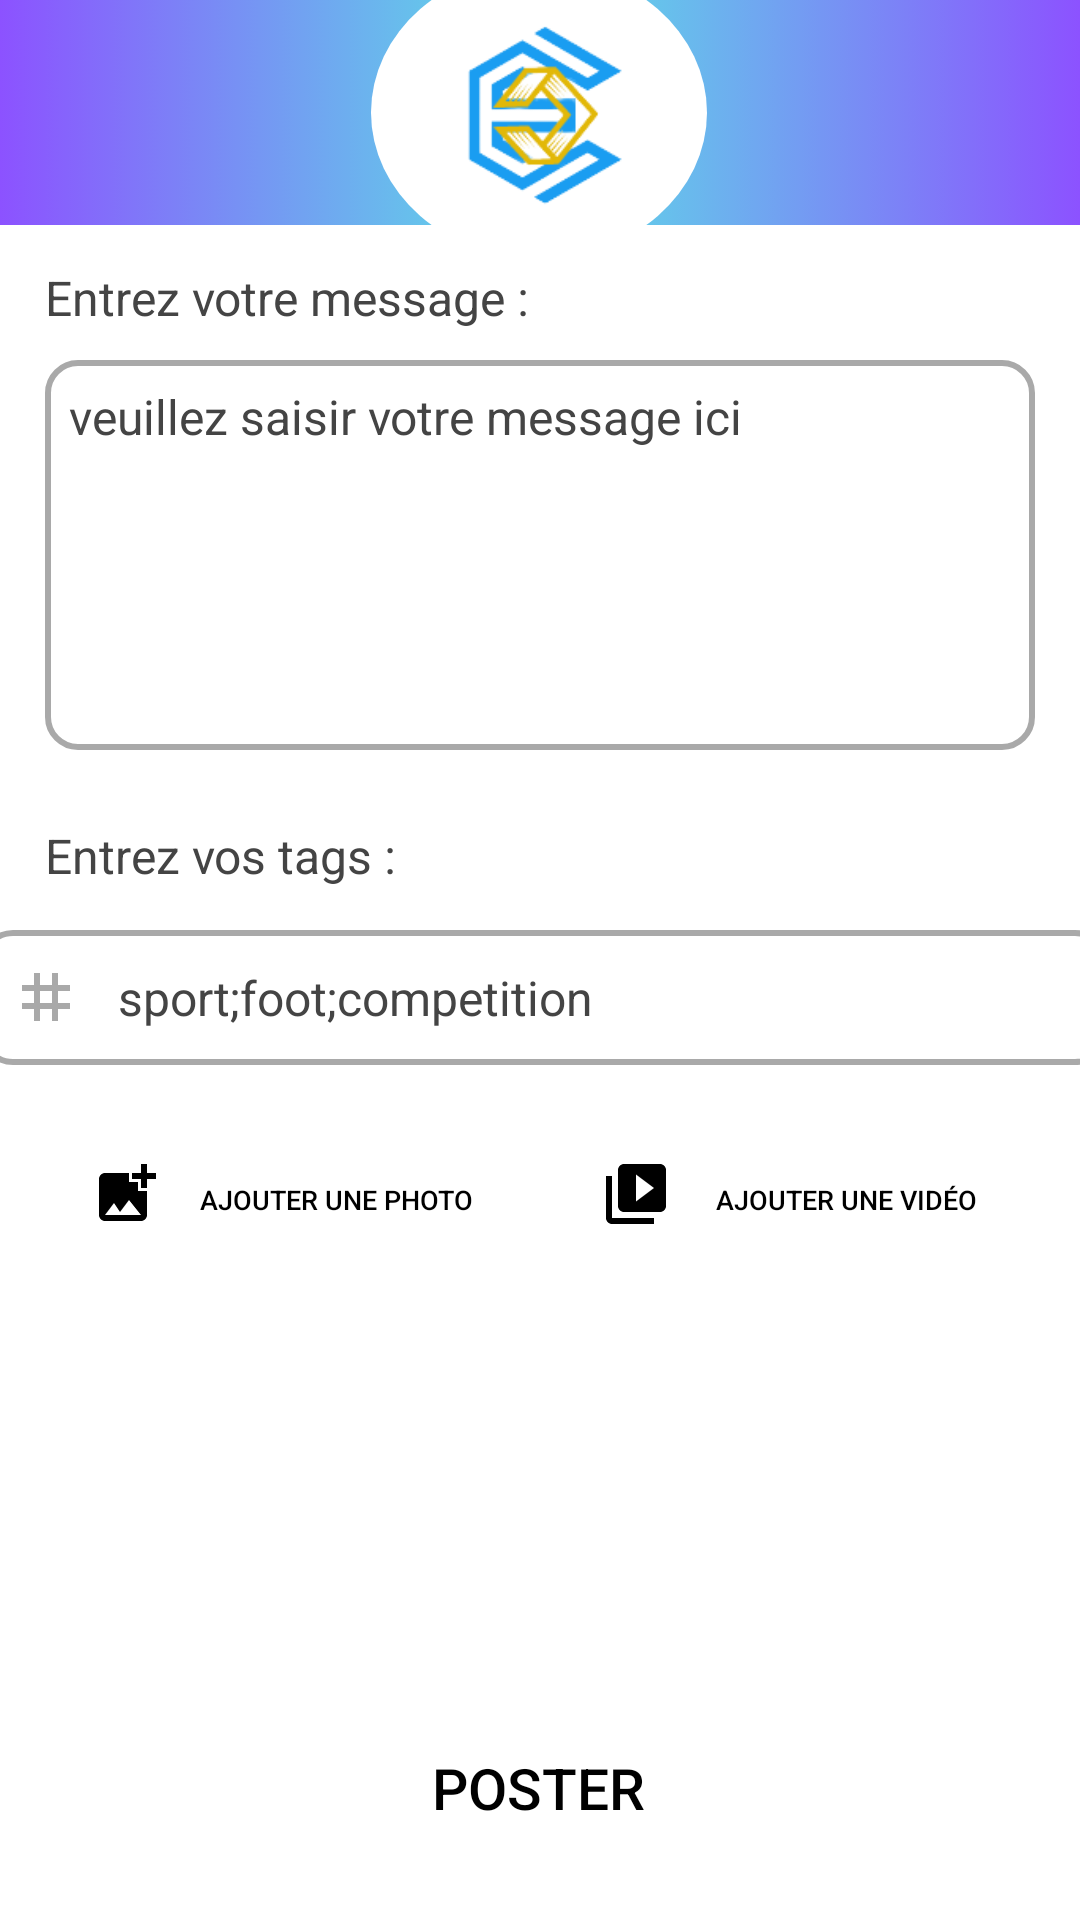

Here is an Android app screen rendered from its layout file. Give the layout XML and the strings, colors and styles it references.
<!-- AndroidManifest.xml: application theme Theme.ENSICOM -->
<!-- res/layout/activity_new_post.xml -->
<?xml version="1.0" encoding="utf-8"?>
<androidx.constraintlayout.widget.ConstraintLayout xmlns:android="http://schemas.android.com/apk/res/android"
    xmlns:app="http://schemas.android.com/apk/res-auto"
    xmlns:tools="http://schemas.android.com/tools"
    android:layout_width="match_parent"
    android:layout_height="match_parent"
    android:background="@color/white"
    tools:context=".NewPostActivity">

    <androidx.constraintlayout.widget.ConstraintLayout
        android:layout_width="0dp"
        android:layout_height="75dp"
        android:layout_weight="1"
        android:background="@drawable/header_grad"
        app:layout_constraintEnd_toEndOf="parent"
        app:layout_constraintStart_toStartOf="parent"
        app:layout_constraintTop_toTopOf="parent">

        <ImageView
            android:id="@+id/imageView"
            android:layout_width="112dp"
            android:layout_height="wrap_content"
            android:layout_weight="1"
            android:background="@drawable/header_logo"
            android:contentDescription="Logo"
            android:scaleX="1"
            android:scaleY="1.3"
            app:layout_constraintEnd_toEndOf="parent"
            app:layout_constraintHorizontal_bias="0.498"
            app:layout_constraintStart_toStartOf="parent"
            app:layout_constraintTop_toTopOf="parent" />

        <ImageView
            android:layout_width="80dp"
            android:layout_height="80dp"
            app:layout_constraintBottom_toBottomOf="parent"
            app:layout_constraintEnd_toEndOf="parent"
            app:layout_constraintStart_toStartOf="parent"
            app:layout_constraintTop_toTopOf="@+id/imageView"
            app:srcCompat="@drawable/logo_header2" />

    </androidx.constraintlayout.widget.ConstraintLayout>

    <EditText
        android:textColorHint="@color/dark_gray"
        android:id="@+id/postContent"
        android:layout_width="match_parent"
        android:layout_height="130dp"
        android:layout_marginStart="15dp"
        android:layout_marginTop="120dp"
        android:layout_marginEnd="15dp"
        android:background="@drawable/custom_input"
        android:textColor="@color/black"
        android:hint="veuillez saisir votre message ici"
        android:drawablePadding="12dp"
        android:ems="10"
        android:gravity="start|top"
        android:inputType="textMultiLine"
        android:paddingStart="8dp"
        android:paddingTop="8dp"
        android:paddingEnd="8dp"
        android:textSize="16dp"
        app:layout_constraintEnd_toEndOf="parent"
        app:layout_constraintStart_toStartOf="parent"
        app:layout_constraintTop_toTopOf="parent" />

    <Button
        android:id="@+id/postButton"
        android:layout_width="180dp"
        android:layout_height="60dp"
        android:background="@drawable/login_button"
        android:backgroundTint="@color/babyblue"
        android:textColor="@color/black"
        android:text="Poster"
        android:textSize="19dp"
        app:layout_constraintBottom_toBottomOf="parent"
        app:layout_constraintEnd_toEndOf="parent"
        app:layout_constraintHorizontal_bias="0.497"
        app:layout_constraintStart_toStartOf="parent"
        app:layout_constraintTop_toTopOf="parent"
        app:layout_constraintVertical_bias="0.976" />

    <EditText
        android:textColorHint="@color/dark_gray"
        android:id="@+id/tagsContent"
        android:layout_width="376dp"
        android:layout_height="45dp"
        android:layout_marginTop="60dp"
        android:background="@drawable/custom_input"
        android:textColor="@color/black"
        android:drawableStart="@drawable/custom_tag_icon"
        android:drawablePadding="12dp"
        android:ems="10"
        android:hint="sport;foot;competition"
        android:inputType="text"
        android:paddingStart="10dp"
        android:textSize="16dp"
        app:layout_constraintEnd_toEndOf="parent"
        app:layout_constraintHorizontal_bias="0.457"
        app:layout_constraintStart_toStartOf="parent"
        app:layout_constraintTop_toBottomOf="@+id/postContent" />

    <Button
        android:id="@+id/pictureButton"
        android:layout_width="150dp"
        android:layout_height="50dp"
        android:layout_marginTop="20dp"
        android:background="@drawable/login_button"
        android:backgroundTint="@color/babyblue"
        android:drawableStart="@drawable/add_photo"
        android:padding="4dp"
        android:paddingStart="10dp"
        android:text="Ajouter une photo"
        android:textColor="@color/black"
        android:textSize="9dp"
        app:layout_constraintEnd_toStartOf="@+id/videoButton"
        app:layout_constraintHorizontal_bias="0.5"
        app:layout_constraintStart_toStartOf="parent"
        app:layout_constraintTop_toBottomOf="@+id/tagsContent"
        tools:ignore="TextSizeCheck" />

    <Button
        android:id="@+id/videoButton"
        android:layout_width="150dp"
        android:layout_height="50dp"
        android:layout_marginTop="20dp"
        android:background="@drawable/login_button"
        android:backgroundTint="@color/babyblue"
        android:drawableStart="@drawable/add_video"
        android:padding="4dp"
        android:paddingStart="10dp"
        android:text="Ajouter une vidéo"
        android:textColor="@color/black"
        android:textSize="9dp"
        app:layout_constraintEnd_toEndOf="parent"
        app:layout_constraintHorizontal_bias="0.5"
        app:layout_constraintStart_toEndOf="@+id/pictureButton"
        app:layout_constraintTop_toBottomOf="@+id/tagsContent"
        tools:ignore="TextSizeCheck" />

    <TextView
        android:id="@+id/input_title"
        android:layout_width="wrap_content"
        android:layout_height="wrap_content"
        android:layout_marginBottom="10dp"
        android:text="Entrez votre message :"
        android:textColor="@color/dark_gray"
        android:textFontWeight="700"
        android:textSize="16dp"
        app:layout_constraintBottom_toTopOf="@+id/postContent"
        app:layout_constraintStart_toStartOf="@id/postContent" />

    <TextView
        android:id="@+id/input_tags"
        android:layout_width="wrap_content"
        android:layout_height="wrap_content"
        android:layout_marginTop="20dp"
        android:layout_marginBottom="10dp"
        android:text="Entrez vos tags :"
        android:textColor="@color/dark_gray"
        android:textFontWeight="700"
        android:textSize="16dp"
        app:layout_constraintBottom_toTopOf="@+id/tagsContent"
        app:layout_constraintStart_toStartOf="@id/postContent"
        app:layout_constraintTop_toBottomOf="@+id/postContent" />

    <LinearLayout
        android:id="@+id/postLayout"
        android:layout_width="409dp"
        android:layout_height="228dp"
        android:layout_marginTop="72dp"
        android:gravity="center_horizontal"
        android:orientation="horizontal"
        app:layout_constraintEnd_toEndOf="parent"
        app:layout_constraintStart_toStartOf="parent"
        app:layout_constraintTop_toBottomOf="@+id/tagsContent" />

</androidx.constraintlayout.widget.ConstraintLayout>
<!-- resources referenced by this layout -->
<resources>
  <color name="babyblue">#8AAAE5</color>
  <color name="black">#FF000000</color>
  <color name="dark_gray">#FF444444</color>
  <color name="white">#FFFFFFFF</color>
  <!-- drawable add_photo (drawable) -->
  <vector android:height="28dp" android:tint="@color/black"
      android:viewportHeight="28" android:viewportWidth="28"
      android:width="28dp" xmlns:android="http://schemas.android.com/apk/res/android">
      <path android:fillColor="@color/white" android:pathData="M19,7v2.99s-1.99,0.01 -2,0L17,7h-3s0.01,-1.99 0,-2h3L17,2h2v3h3v2h-3zM16,11L16,8h-3L13,5L5,5c-1.1,0 -2,0.9 -2,2v12c0,1.1 0.9,2 2,2h12c1.1,0 2,-0.9 2,-2v-8h-3zM5,19l3,-4 2,3 3,-4 4,5L5,19z"/>
  </vector>
  <!-- drawable add_video (drawable) -->
  <vector android:height="28dp" android:tint="@color/black"
      android:viewportHeight="28" android:viewportWidth="28"
      android:width="28dp" xmlns:android="http://schemas.android.com/apk/res/android">
      <path android:fillColor="@android:color/white" android:pathData="M4,6L2,6v14c0,1.1 0.9,2 2,2h14v-2L4,20L4,6zM20,2L8,2c-1.1,0 -2,0.9 -2,2v12c0,1.1 0.9,2 2,2h12c1.1,0 2,-0.9 2,-2L22,4c0,-1.1 -0.9,-2 -2,-2zM12,14.5v-9l6,4.5 -6,4.5z"/>
  </vector>
  <!-- drawable custom_tag_icon (drawable) -->
  <?xml version="1.0" encoding="utf-8"?>
  <selector xmlns:android="http://schemas.android.com/apk/res/android">
  
      <item android:state_focused="true" android:drawable="@drawable/post_tag_focused"/>
      <item android:state_focused="false" android:drawable="@drawable/post_tag"/>
  
  </selector>
  <!-- drawable header_grad (drawable) -->
  <?xml version="1.0" encoding="utf-8"?>
  <selector xmlns:android="http://schemas.android.com/apk/res/android">
      <item>
          <shape android:shape="rectangle">
              <gradient
                  android:startColor="@color/grad_purple"
                  android:centerColor="@color/grad_blue"
                  android:endColor="@color/grad_purple"
                  />
          </shape>
      </item>
  </selector>
  <!-- drawable header_logo (drawable) -->
  <?xml version="1.0" encoding="utf-8"?>
  <selector xmlns:android="http://schemas.android.com/apk/res/android">
      <item>
          <shape android:shape="oval">
              <solid android:color="@color/white"/>
              <size android:height="300dp" android:width="400dp"/>
          </shape>
      </item>
  </selector>
  <style name="Theme.ENSICOM" parent="Base.Theme.ENSICOM" />
  <color name="darker_grey">#A9A9A9</color>
  <!-- drawable post_tag_focused (drawable) -->
  <vector android:height="24dp" android:tint="@color/babyblue"
      android:viewportHeight="24" android:viewportWidth="24"
      android:width="24dp" xmlns:android="http://schemas.android.com/apk/res/android">
      <path android:fillColor="@android:color/white" android:pathData="M20,10L20,8h-4L16,4h-2v4h-4L10,4L8,4v4L4,8v2h4v4L4,14v2h4v4h2v-4h4v4h2v-4h4v-2h-4v-4h4zM14,14h-4v-4h4v4z"/>
  </vector>
  <!-- drawable post_tag (drawable) -->
  <vector android:height="24dp" android:tint="@color/darker_grey"
      android:viewportHeight="24" android:viewportWidth="24"
      android:width="24dp" xmlns:android="http://schemas.android.com/apk/res/android">
      <path android:fillColor="@android:color/white" android:pathData="M20,10L20,8h-4L16,4h-2v4h-4L10,4L8,4v4L4,8v2h4v4L4,14v2h4v4h2v-4h4v4h2v-4h4v-2h-4v-4h4zM14,14h-4v-4h4v4z"/>
  </vector>
  <color name="grad_purple">#8C52FF</color>
  <color name="grad_blue">#5CE1E6</color>
  <style name="Base.Theme.ENSICOM" parent="Theme.Material3.DayNight.NoActionBar">
          
          
      </style>
</resources>
